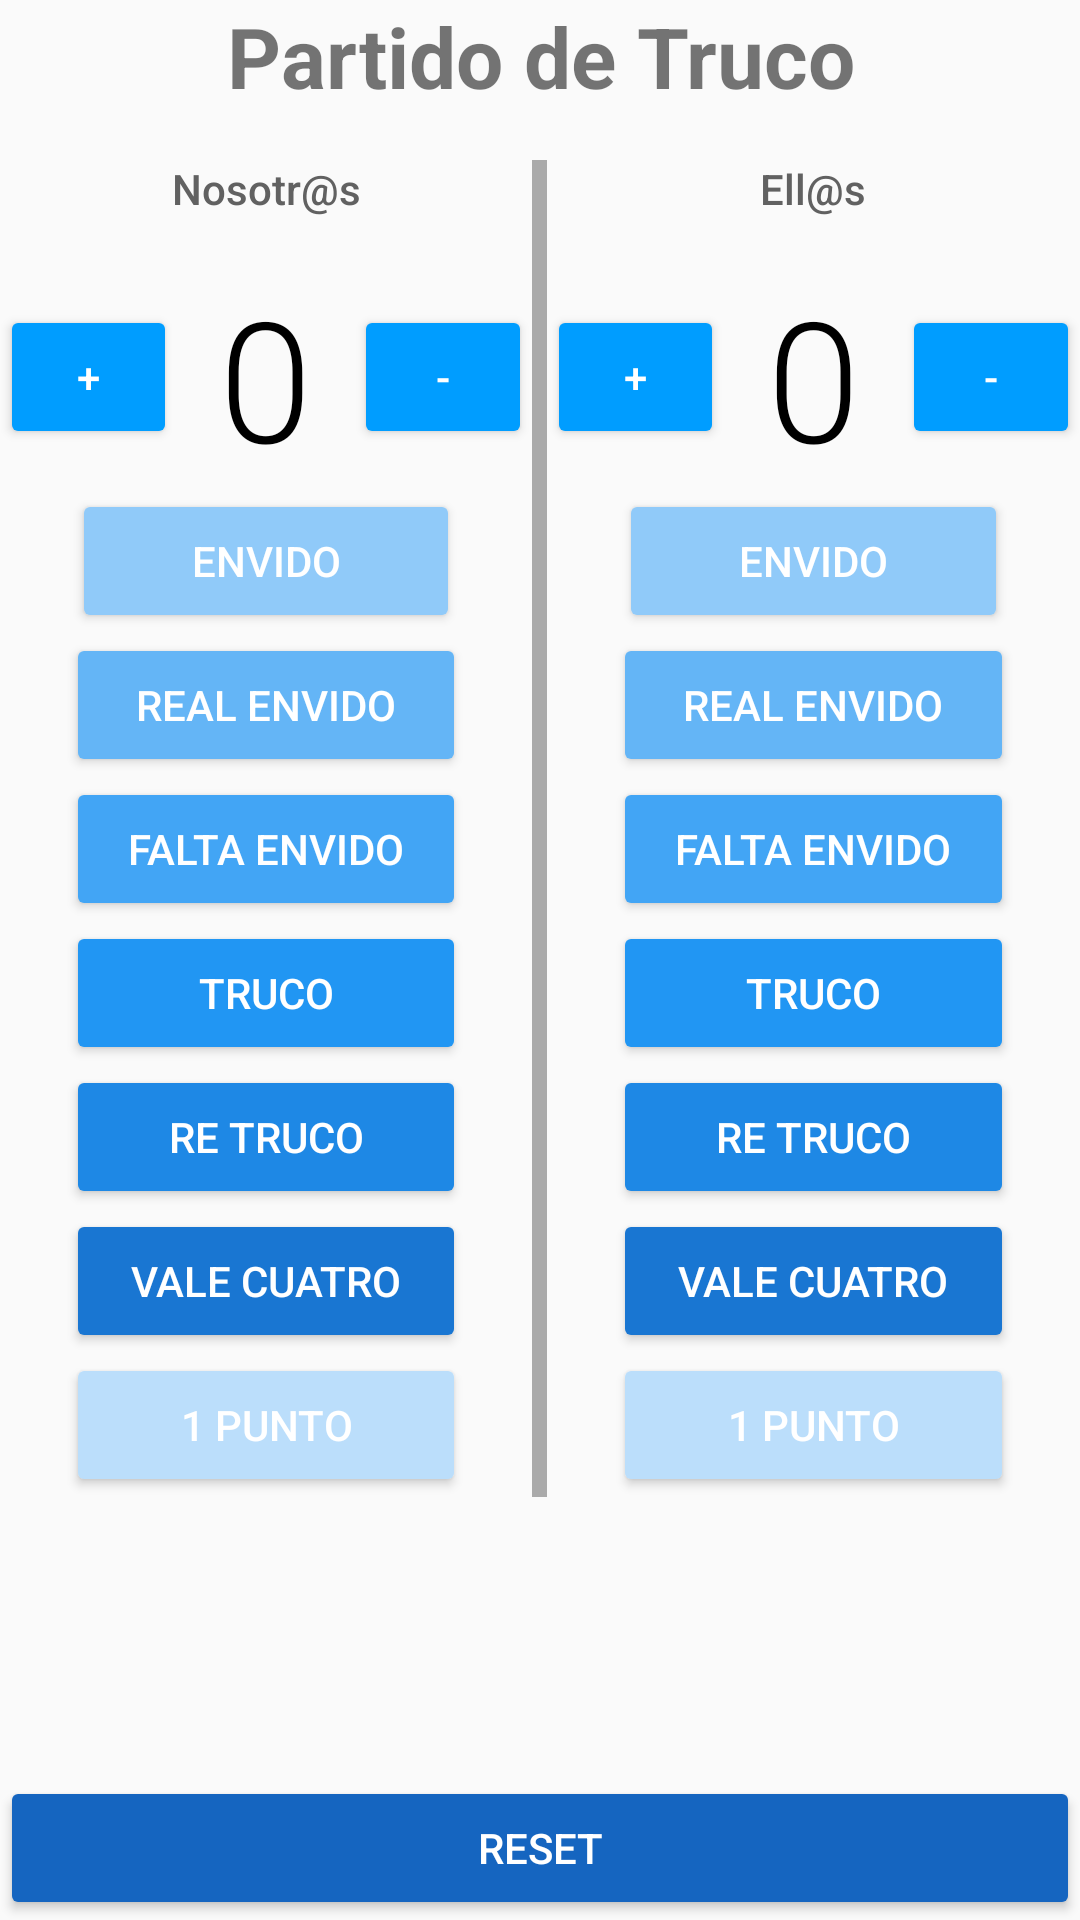

Produce the Android XML layout that renders to this screen, including the resource entries it uses.
<!-- AndroidManifest.xml: activity theme AppTheme.NoActionBar -->
<!-- res/layout/activity_main.xml -->
<RelativeLayout xmlns:android="http://schemas.android.com/apk/res/android"
                android:layout_width="match_parent"
                android:layout_height="match_parent">

    <TextView
        android:id="@+id/tv_titulo"
        android:layout_width="match_parent"
        android:layout_height="wrap_content"
        android:gravity="center_horizontal"
        android:text="Partido de Truco"
        android:textSize="28sp"
        android:textStyle="bold"/>

    <LinearLayout
        android:layout_width="match_parent"
        android:layout_height="wrap_content"
        android:layout_below="@+id/tv_titulo"
        android:orientation="horizontal">

        <LinearLayout
            android:layout_width="0dp"
            android:layout_height="wrap_content"
            android:layout_weight="1"
            android:orientation="vertical">

            <TextView
                android:layout_width="match_parent"
                android:layout_height="wrap_content"
                android:fontFamily="sans-serif-medium"
                android:gravity="center"
                android:padding="16dp"
                android:text="Nosotr@s"
                android:textColor="#616161"
                android:textSize="14sp"/>

            <LinearLayout
                android:layout_width="match_parent"
                android:layout_height="wrap_content"
                android:gravity="center_vertical"
                android:orientation="horizontal">

                <Button
                    android:id="@+id/btn_sumar_uno_nosotros"
                    style="@style/Base.Widget.AppCompat.Button.Colored"
                    android:layout_width="0dp"
                    android:layout_height="wrap_content"
                    android:layout_weight="1"
                    android:text="+"/>

                <TextView
                    android:id="@+id/score_nosotros"
                    android:layout_width="0dp"
                    android:layout_height="wrap_content"
                    android:layout_weight="1"
                    android:fontFamily="sans-serif-light"
                    android:gravity="center"
                    android:text="0"
                    android:textColor="#000000"
                    android:textSize="56sp"/>

                <Button
                    android:id="@+id/btn_restar_uno_nosotros"
                    style="@style/Base.Widget.AppCompat.Button.Colored"
                    android:layout_width="0dp"
                    android:layout_height="wrap_content"
                    android:layout_weight="1"
                    android:text="-"/>
            </LinearLayout>

            <Button
                android:id="@+id/btn_envido_nosotros"
                android:layout_width="match_parent"
                android:layout_height="wrap_content"
                android:layout_marginLeft="24dp"
                android:layout_marginRight="24dp"
                android:text="Envido"
                style="@style/Base.Widget.AppCompat.Button.Colored.Blue_200"/>

            <Button
                android:id="@+id/btn_real_envido_nosotros"
                android:layout_width="match_parent"
                android:layout_height="wrap_content"
                android:layout_marginLeft="22dp"
                android:layout_marginRight="22dp"
                android:text="Real Envido"
                style="@style/Base.Widget.AppCompat.Button.Colored.Blue_300"/>

            <Button
                android:id="@+id/btn_falta_envido_nosotros"
                android:layout_width="match_parent"
                android:layout_height="wrap_content"
                android:layout_marginLeft="22dp"
                android:layout_marginRight="22dp"
                android:text="Falta Envido"
                style="@style/Base.Widget.AppCompat.Button.Colored.Blue_400"/>/>

            <Button
                android:id="@+id/btn_truco_nosotros"
                android:layout_width="match_parent"
                android:layout_height="wrap_content"
                android:layout_marginLeft="22dp"
                android:layout_marginRight="22dp"
                android:text="Truco"
                style="@style/Base.Widget.AppCompat.Button.Colored.Blue_500"/>/>

            <Button
                android:id="@+id/btn_re_truco_nosotros"
                android:layout_width="match_parent"
                android:layout_height="wrap_content"
                android:layout_marginLeft="22dp"
                android:layout_marginRight="22dp"
                android:text="Re Truco"
                style="@style/Base.Widget.AppCompat.Button.Colored.Blue_600"/>/>

            <Button
                android:id="@+id/btn_vale_cuatro_nosotros"
                android:layout_width="match_parent"
                android:layout_height="wrap_content"
                android:layout_marginLeft="22dp"
                android:layout_marginRight="22dp"
                android:text="Vale Cuatro"
                style="@style/Base.Widget.AppCompat.Button.Colored.Blue_700"/>/>

            <Button
                android:id="@+id/btn_punto_nosotros"
                android:layout_width="match_parent"
                android:layout_height="wrap_content"
                android:layout_marginLeft="22dp"
                android:layout_marginRight="22dp"
                android:text="1 Punto"
                style="@style/Base.Widget.AppCompat.Button.Colored.Blue_100"/>/>
        </LinearLayout>

        <View
            android:layout_width="5dp"
            android:layout_height="match_parent"
            android:layout_marginTop="16dp"
            android:background="@android:color/darker_gray"/>

        <LinearLayout
            android:layout_width="0dp"
            android:layout_height="match_parent"
            android:layout_weight="1"
            android:orientation="vertical">

            <TextView
                android:layout_width="match_parent"
                android:layout_height="wrap_content"
                android:fontFamily="sans-serif-medium"
                android:gravity="center"
                android:padding="16dp"
                android:text="Ell@s"
                android:textColor="#616161"
                android:textSize="14sp"/>

            <LinearLayout
                android:layout_width="match_parent"
                android:layout_height="wrap_content"
                android:gravity="center_vertical"
                android:orientation="horizontal">

                <Button
                    android:id="@+id/btn_sumar_uno_ellos"
                    style="@style/Base.Widget.AppCompat.Button.Colored"
                    android:layout_width="0dp"
                    android:layout_height="wrap_content"
                    android:layout_weight="1"
                    android:text="+"/>

                <TextView
                    android:id="@+id/score_ellos"
                    android:layout_width="0dp"
                    android:layout_height="wrap_content"
                    android:layout_weight="1"
                    android:fontFamily="sans-serif-light"
                    android:gravity="center"
                    android:text="0"
                    android:textColor="#000000"
                    android:textSize="56sp"/>

                <Button
                    android:id="@+id/btn_restar_uno_ellos"
                    style="@style/Base.Widget.AppCompat.Button.Colored"
                    android:layout_width="0dp"
                    android:layout_height="wrap_content"
                    android:layout_weight="1"
                    android:text="-"/>
            </LinearLayout>

            <Button
                android:id="@+id/btn_envido_ellos"
                android:layout_width="match_parent"
                android:layout_height="wrap_content"
                android:layout_marginLeft="24dp"
                android:layout_marginRight="24dp"
                android:text="Envido"
                style="@style/Base.Widget.AppCompat.Button.Colored.Blue_200"/>

            <Button
                android:id="@+id/btn_real_envido_ellos"
                android:layout_width="match_parent"
                android:layout_height="wrap_content"
                android:layout_marginLeft="22dp"
                android:layout_marginRight="22dp"
                android:text="Real Envido"
                style="@style/Base.Widget.AppCompat.Button.Colored.Blue_300"/>

            <Button
                android:id="@+id/btn_falta_envido_ellos"
                android:layout_width="match_parent"
                android:layout_height="wrap_content"
                android:layout_marginLeft="22dp"
                android:layout_marginRight="22dp"
                android:text="Falta Envido"
                style="@style/Base.Widget.AppCompat.Button.Colored.Blue_400"/>

            <Button
                android:id="@+id/btn_truco_ellos"
                android:layout_width="match_parent"
                android:layout_height="wrap_content"
                android:layout_marginLeft="22dp"
                android:layout_marginRight="22dp"
                android:text="Truco"
                style="@style/Base.Widget.AppCompat.Button.Colored.Blue_500"/>

            <Button
                android:id="@+id/btn_re_truco_ellos"
                android:layout_width="match_parent"
                android:layout_height="wrap_content"
                android:layout_marginLeft="22dp"
                android:layout_marginRight="22dp"
                android:text="Re Truco"
                style="@style/Base.Widget.AppCompat.Button.Colored.Blue_600"/>

            <Button
                android:id="@+id/btn_vale_cuatro_ellos"
                android:layout_width="match_parent"
                android:layout_height="wrap_content"
                android:layout_marginLeft="22dp"
                android:layout_marginRight="22dp"
                android:text="Vale Cuatro"
                style="@style/Base.Widget.AppCompat.Button.Colored.Blue_700"/>

            <Button
                android:id="@+id/btn_punto_ellos"
                android:layout_width="match_parent"
                android:layout_height="wrap_content"
                android:layout_marginLeft="22dp"
                android:layout_marginRight="22dp"
                android:text="1 Punto"
                style="@style/Base.Widget.AppCompat.Button.Colored.Blue_100"/>
        </LinearLayout>
    </LinearLayout>

    <Button
        android:id="@+id/btn_reset"
        android:layout_width="match_parent"
        android:layout_height="wrap_content"
        android:layout_alignParentBottom="true"
        android:text="Reset"
        style="@style/Base.Widget.AppCompat.Button.Colored.Blue_800"/>

</RelativeLayout>
<!-- resources referenced by this layout -->
<resources>
  <style name="Base.Widget.AppCompat.Button.Colored.Blue_100" parent="Base.Widget.AppCompat.Button.Colored">
          <item name="android:background">@color/md_blue_100</item>
      </style>
  <style name="Base.Widget.AppCompat.Button.Colored.Blue_200" parent="Base.Widget.AppCompat.Button.Colored">
          <item name="android:background">@color/md_blue_200</item>
      </style>
  <style name="Base.Widget.AppCompat.Button.Colored.Blue_300" parent="Base.Widget.AppCompat.Button.Colored">
          <item name="android:background">@color/md_blue_300</item>
      </style>
  <style name="Base.Widget.AppCompat.Button.Colored.Blue_400" parent="Base.Widget.AppCompat.Button.Colored">
          <item name="android:background">@color/md_blue_400</item>
      </style>
  <style name="Base.Widget.AppCompat.Button.Colored.Blue_500" parent="Base.Widget.AppCompat.Button.Colored">
          <item name="android:background">@color/md_blue_500</item>
      </style>
  <style name="Base.Widget.AppCompat.Button.Colored.Blue_600" parent="Base.Widget.AppCompat.Button.Colored">
          <item name="android:background">@color/md_blue_600</item>
      </style>
  <style name="Base.Widget.AppCompat.Button.Colored.Blue_700" parent="Base.Widget.AppCompat.Button.Colored">
          <item name="android:background">@color/md_blue_700</item>
      </style>
  <style name="Base.Widget.AppCompat.Button.Colored.Blue_800" parent="Base.Widget.AppCompat.Button.Colored">
          <item name="android:background">@color/md_blue_800</item>
      </style>
  <style name="AppTheme.NoActionBar">
          <item name="windowActionBar">false</item>
          <item name="windowNoTitle">true</item>
      </style>
  <color name="md_blue_100">#BBDEFB</color>
  <color name="md_blue_200">#90CAF9</color>
  <color name="md_blue_300">#64B5F6</color>
  <color name="md_blue_400">#42A5F5</color>
  <color name="md_blue_500">#2196F3</color>
  <color name="md_blue_600">#1E88E5</color>
  <color name="md_blue_700">#1976D2</color>
  <color name="md_blue_800">#1565C0</color>
</resources>
